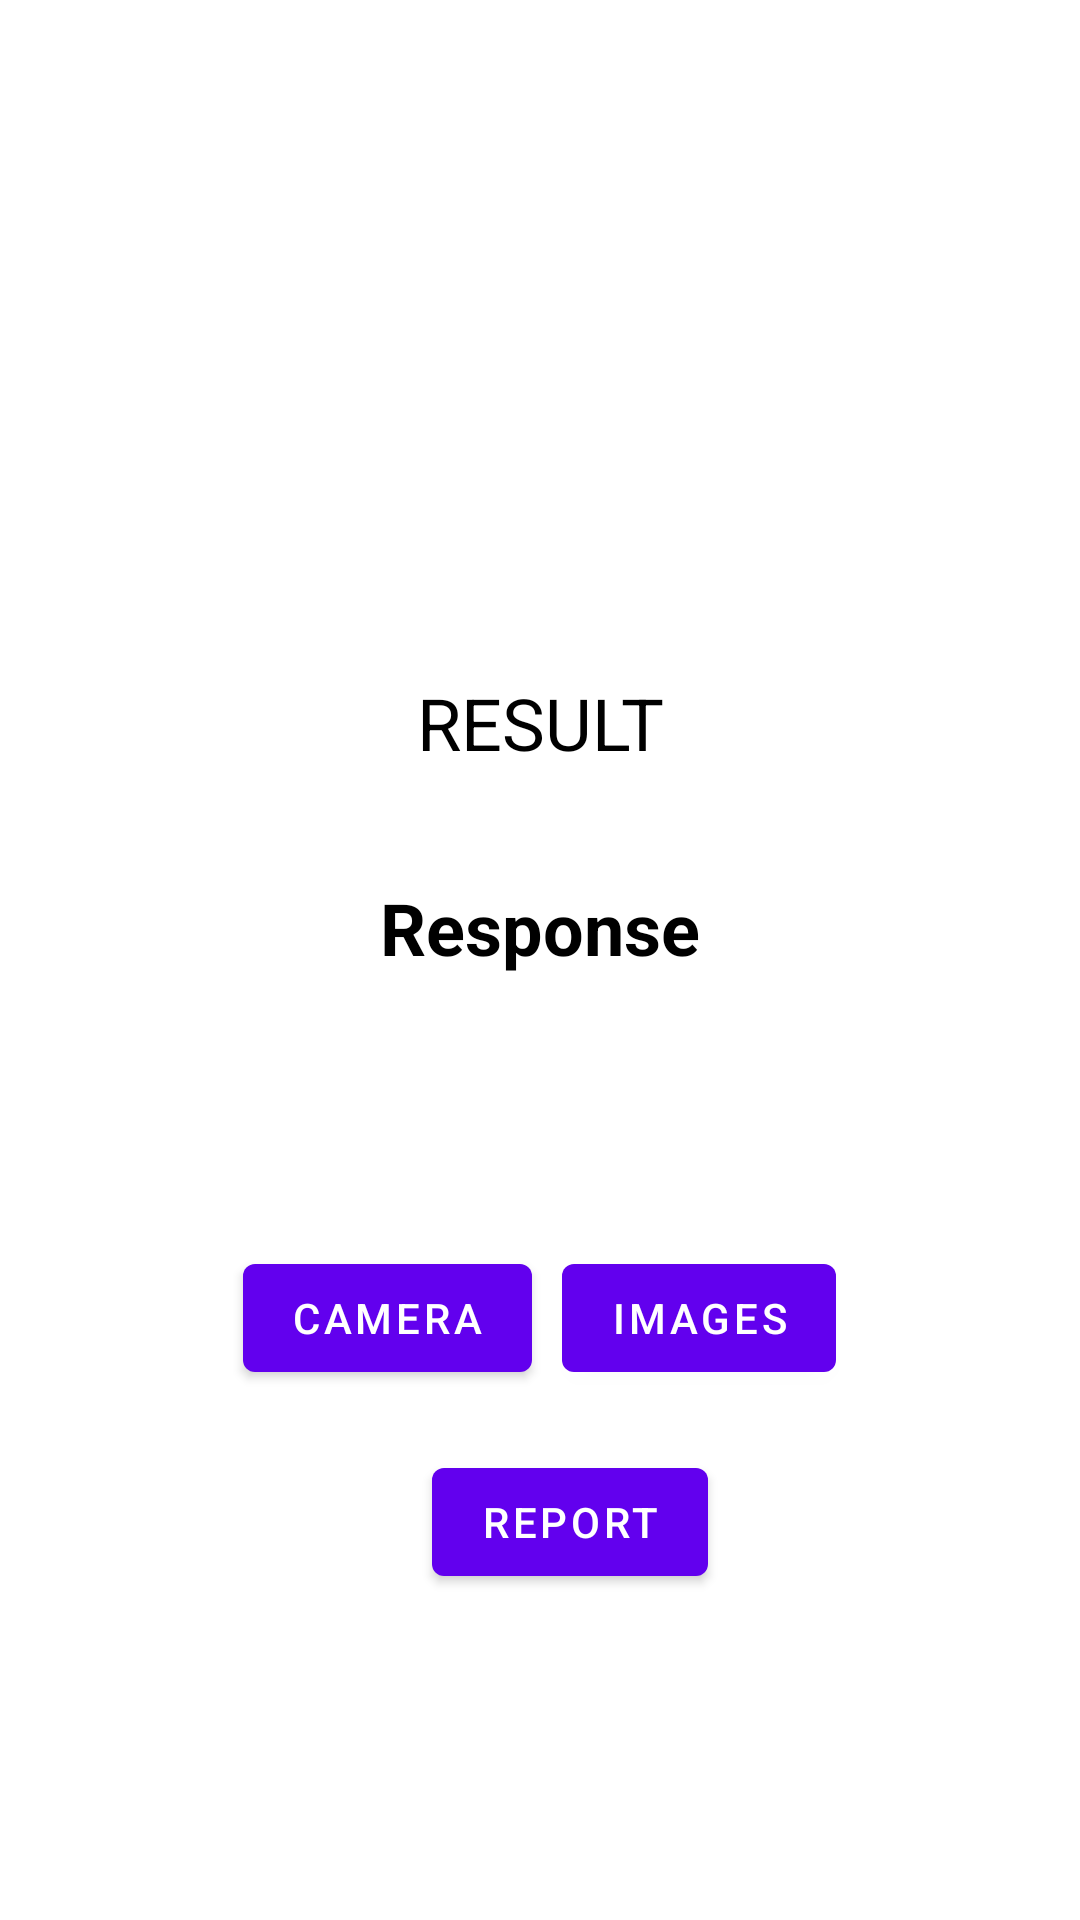

The Android layout XML behind this screen, and the referenced resources:
<!-- AndroidManifest.xml: activity theme Theme.QRCodeScanner -->
<!-- res/layout/activity_main.xml -->
<?xml version="1.0" encoding="utf-8"?>
<androidx.coordinatorlayout.widget.CoordinatorLayout
    xmlns:android="http://schemas.android.com/apk/res/android"
    xmlns:app="http://schemas.android.com/apk/res-auto"
    xmlns:tools="http://schemas.android.com/tools"
    android:layout_width="match_parent"
    android:layout_height="match_parent"
    android:background="@color/white"
    tools:context=".MainActivity">

    <androidx.appcompat.widget.LinearLayoutCompat
        android:id="@+id/layout_result"
        android:layout_width="match_parent"
        android:layout_height="wrap_content"
        android:layout_gravity="center"
        android:gravity="center"
        android:orientation="vertical">

        <ImageView
            android:layout_width="100dp"
            android:layout_height="100dp"
            android:src="@drawable/baseline_qr_code_scanner_24" />

        <TextView
            android:textColor="@color/black"
            android:linksClickable="true"
            android:textIsSelectable="true"
            android:autoLink="web"
            android:textColorLink="#3F51B5"
            android:id="@+id/textResult"
            android:layout_width="wrap_content"
            android:layout_height="wrap_content"
            android:textAlignment="center"
            android:layout_marginTop="16dp"
            android:text="RESULT"
            android:textSize="24sp" />

        <TextView
            android:textColor="@color/black"
            android:textColorLink="#3F51B5"
            android:id="@+id/tvResponse"
            android:layout_width="wrap_content"
            android:layout_height="wrap_content"
            android:textAlignment="center"
            android:layout_marginTop="16dp"
            android:padding="20dp"
            android:text="Response"
            android:textSize="24sp"
            android:textStyle="bold" />

        <LinearLayout
            android:layout_width="match_parent"
            android:layout_height="wrap_content"
            android:layout_gravity="center"
            android:layout_marginTop="50dp"
            android:gravity="center"
            android:orientation="horizontal"
            android:padding="20dp"
            app:layout_constraintBottom_toBottomOf="parent">

            <com.google.android.material.button.MaterialButton
                android:id="@+id/btnCamera"
                android:layout_width="wrap_content"
                android:layout_height="wrap_content"
                android:text="Camera"
                tools:ignore="HardcodedText" />

            <com.google.android.material.button.MaterialButton
                android:id="@+id/btnGallery"
                android:layout_width="wrap_content"
                android:layout_height="wrap_content"
                android:layout_marginStart="10dp"
                android:text="Images"
                tools:ignore="HardcodedText" />
        </LinearLayout>
        <com.google.android.material.button.MaterialButton
            android:id="@+id/btnReport"
            android:layout_width="wrap_content"
            android:layout_height="wrap_content"
            android:layout_marginStart="10dp"
            android:text="Report"
            tools:ignore="HardcodedText" />

    </androidx.appcompat.widget.LinearLayoutCompat>

</androidx.coordinatorlayout.widget.CoordinatorLayout>
<!-- resources referenced by this layout -->
<resources>
  <color name="black">#FF000000</color>
  <color name="white">#FFFFFFFF</color>
  <style name="Theme.QRCodeScanner" parent="Theme.MaterialComponents.DayNight.NoActionBar" />
</resources>
